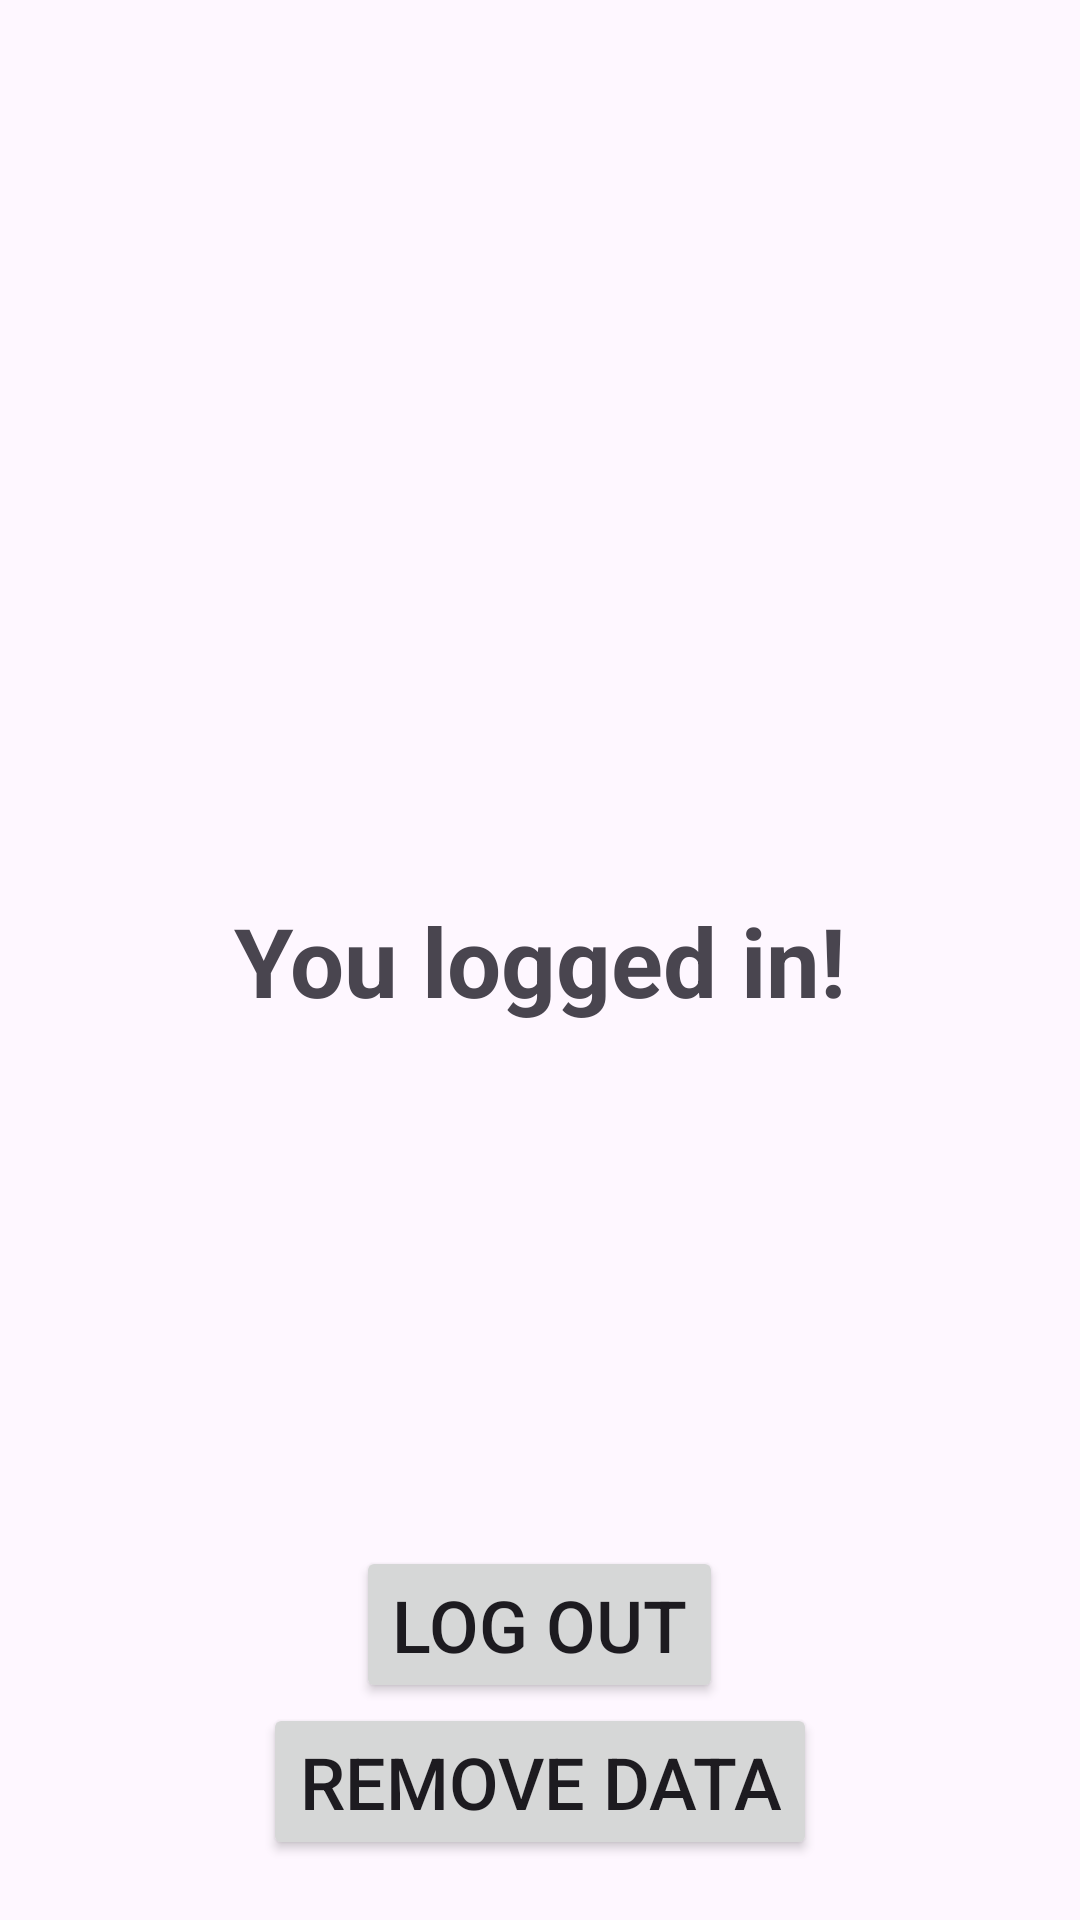

This screen was rendered from an Android layout file. Write that file and the resources it references.
<!-- AndroidManifest.xml: application theme Theme.KotlinAuthorizationWithCamera -->
<!-- res/layout/activity_second.xml -->
<?xml version="1.0" encoding="utf-8"?>
<androidx.constraintlayout.widget.ConstraintLayout xmlns:android="http://schemas.android.com/apk/res/android"
    xmlns:app="http://schemas.android.com/apk/res-auto"
    xmlns:tools="http://schemas.android.com/tools"
    android:layout_width="match_parent"
    android:layout_height="match_parent"
    tools:context=".SecondActivity">

    <TextView
        android:id="@+id/textView"
        android:layout_width="wrap_content"
        android:layout_height="wrap_content"
        android:text="You logged in!"
        android:textSize="@dimen/text_size_large32"
        android:textStyle="bold"
        app:layout_constraintBottom_toBottomOf="parent"
        app:layout_constraintEnd_toEndOf="parent"
        app:layout_constraintStart_toStartOf="parent"
        app:layout_constraintTop_toTopOf="parent" />

    <LinearLayout
        android:layout_width="match_parent"
        android:layout_height="match_parent"
        android:gravity="bottom|center_horizontal"
        android:orientation="vertical"
        app:layout_constraintBottom_toBottomOf="parent"
        app:layout_constraintEnd_toEndOf="parent"
        app:layout_constraintStart_toStartOf="parent">

        <Button
            android:id="@+id/buttonLogOut"
            android:layout_width="wrap_content"
            android:layout_height="wrap_content"
            android:text="Log out"
            android:textSize="@dimen/text_size_large24" />

        <Button
            android:id="@+id/buttonRemove"
            android:layout_width="wrap_content"
            android:layout_height="wrap_content"
            android:layout_marginBottom="20dp"
            android:text="Remove Data"
            android:textSize="@dimen/text_size_large24" />

    </LinearLayout>

</androidx.constraintlayout.widget.ConstraintLayout>
<!-- resources referenced by this layout -->
<resources>
  <dimen name="text_size_large24">24sp</dimen>
  <dimen name="text_size_large32">32sp</dimen>
  <style name="Theme.KotlinAuthorizationWithCamera" parent="Base.Theme.KotlinAuthorizationWithCamera" />
  <style name="Base.Theme.KotlinAuthorizationWithCamera" parent="Theme.Material3.DayNight.NoActionBar">
          
          
      </style>
</resources>
